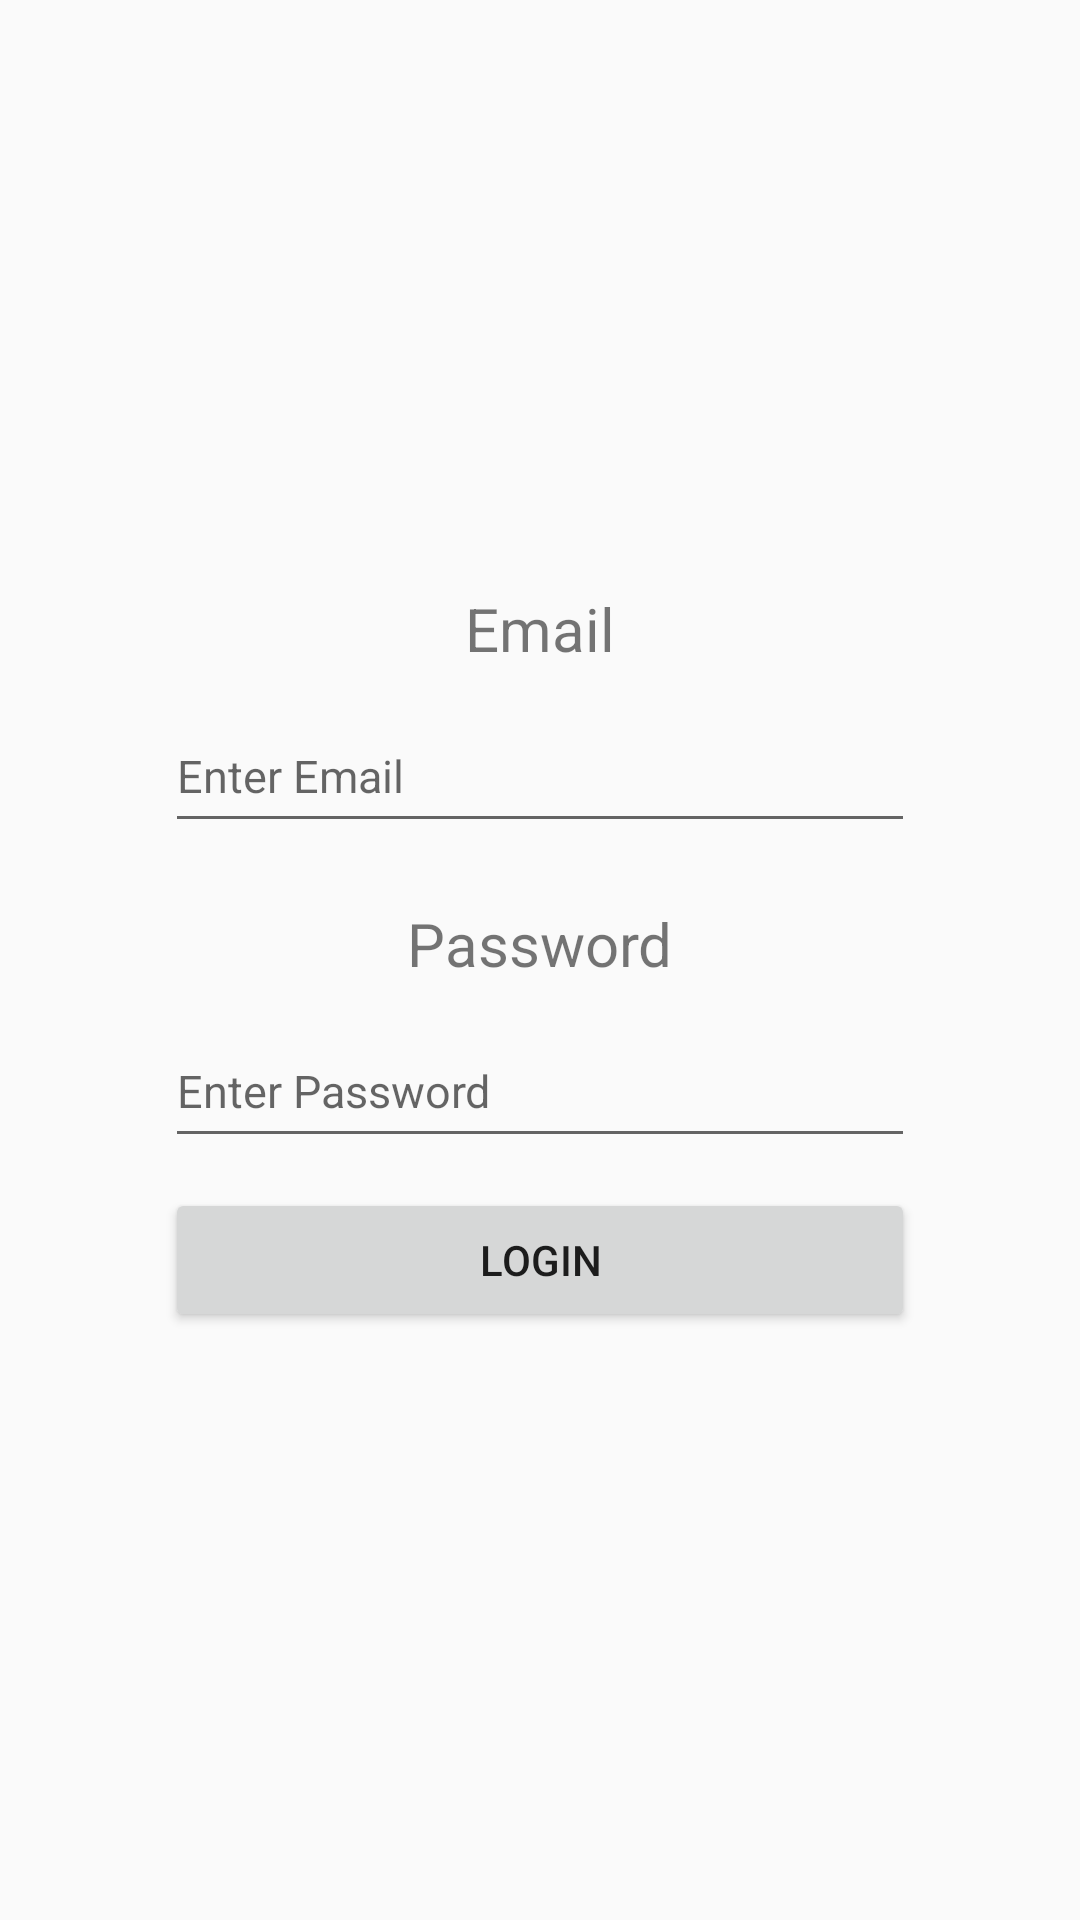

Produce the Android XML layout that renders to this screen, including the resource entries it uses.
<!-- AndroidManifest.xml: application theme Theme.AvmProject -->
<!-- res/layout/activity_login.xml -->
<?xml version="1.0" encoding="utf-8"?>
<androidx.constraintlayout.widget.ConstraintLayout xmlns:android="http://schemas.android.com/apk/res/android"
    xmlns:app="http://schemas.android.com/apk/res-auto"
    xmlns:tools="http://schemas.android.com/tools"
    android:layout_width="match_parent"
    android:layout_height="match_parent"
    tools:context=".LoginActivity">

<LinearLayout
    android:layout_width="250dp"
    android:layout_height="wrap_content"
    android:orientation="vertical"
    app:layout_constraintTop_toTopOf="parent"
    app:layout_constraintBottom_toBottomOf="parent"
    app:layout_constraintLeft_toLeftOf="parent"
    app:layout_constraintRight_toRightOf="parent"
    android:gravity="center">

    <TextView
        android:id="@+id/tvEmail"
        android:layout_width="wrap_content"
        android:layout_height="wrap_content"
        android:text="Email"
        android:textSize="20dp" />
    <EditText
        android:id="@+id/etEmail"
        android:layout_width="match_parent"
        android:layout_height="48dp"
        android:hint="Enter Email"
        android:textSize="15dp"
        android:inputType="textEmailAddress"
        android:layout_marginTop="10dp"
        android:drawableLeft="@drawable/email"/>

    <TextView
        android:id="@+id/tvPassword"
        android:layout_width="wrap_content"
        android:layout_height="wrap_content"
        android:text="Password"
        android:textSize="20dp"

        android:layout_marginTop="20dp"/>
    <EditText
        android:id="@+id/etPassword"
        android:layout_width="match_parent"
        android:layout_height="48dp"
        android:inputType="textPassword"
        android:hint="Enter Password"
        android:textSize="15dp"
        android:drawableLeft="@drawable/password"
        android:layout_marginTop="10dp"/>

    <Button
        android:id="@+id/btnLogin"
        android:layout_width="match_parent"
        android:layout_height="wrap_content"
        android:text="Login"
        android:layout_marginTop="10dp"/>


</LinearLayout>




</androidx.constraintlayout.widget.ConstraintLayout>
<!-- resources referenced by this layout -->
<resources>
  <style name="Theme.AvmProject" parent="Theme.AppCompat.DayNight.DarkActionBar" />
</resources>
